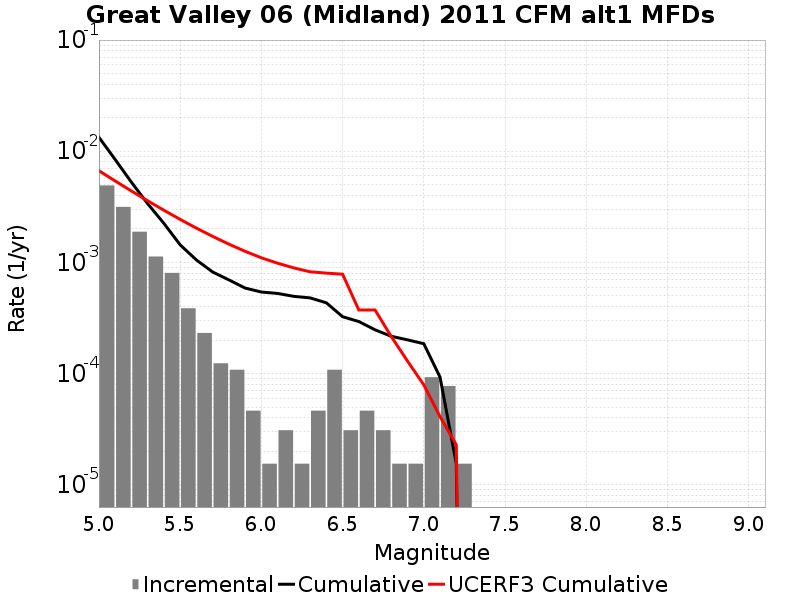

Values plotted in this chart, from the file beside it:
Magnitude, Incremental Rate, Cumulative Rate, UCERF3 Cumulative Rate
5.05, 0.004923, 0.01334, 0.006677
5.15, 0.003158, 0.008421, 0.005402
5.25, 0.001889, 0.005263, 0.00439
5.35, 0.00113, 0.003375, 0.003585
5.45, 8.049444E-4, 0.002245, 0.002946
5.55, 3.869925E-4, 0.00144, 0.002439
5.65, 2.321955E-4, 0.001053, 0.002036
5.75, 1.238376E-4, 8.204241E-4, 0.001715
5.85, 1.083579E-4, 6.965865E-4, 0.001461
5.95, 4.64391E-5, 5.882286E-4, 0.001259
6.05, 1.54797E-5, 5.417895E-4, 0.001101
6.15, 3.09594E-5, 5.2630977E-4, 9.840578E-4
6.25, 1.54797E-5, 4.953504E-4, 8.92954E-4
6.35, 4.64391E-5, 4.798707E-4, 8.2400645E-4
6.45, 1.083579E-4, 4.334316E-4, 8.013309E-4
6.55, 3.09594E-5, 3.250737E-4, 7.8403373E-4
6.65, 4.64391E-5, 2.941143E-4, 3.7321576E-4
6.75, 3.09594E-5, 2.476752E-4, 3.7305077E-4
6.85, 1.54797E-5, 2.167158E-4, 2.151537E-4
6.95, 1.54797E-5, 2.012361E-4, 1.2940659E-4
7.05, 9.28782E-5, 1.857564E-4, 7.9181606E-5
7.15, 7.73985E-5, 9.28782E-5, 4.100547E-5
7.25, 1.54797E-5, 1.54797E-5, 2.2863744E-5
7.35, 0.0, 0.0, 0.0
7.45, 0.0, 0.0, 0.0
7.55, 0.0, 0.0, 0.0
7.65, 0.0, 0.0, 0.0
7.75, 0.0, 0.0, 0.0
7.85, 0.0, 0.0, 0.0
7.95, 0.0, 0.0, 0.0
8.05, 0.0, 0.0, 0.0
8.15, 0.0, 0.0, 0.0
8.25, 0.0, 0.0, 0.0
8.35, 0.0, 0.0, 0.0
8.45, 0.0, 0.0, 0.0
8.55, 0.0, 0.0, 0.0
8.65, 0.0, 0.0, 0.0
8.75, 0.0, 0.0, 0.0
8.85, 0.0, 0.0, 0.0
8.95, 0.0, 0.0, 0.0
9.05, 0.0, 0.0, 0.0
